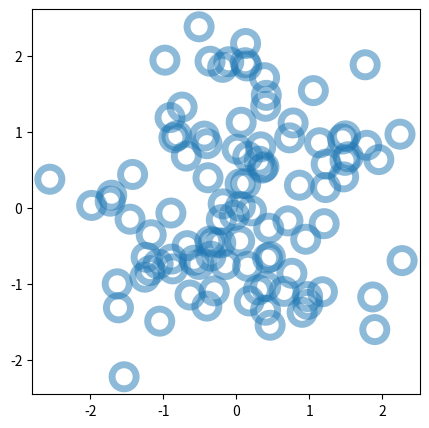

This figure's Python source:
import matplotlib.pyplot as plt
import numpy as np

np.random.seed(0)

n_data = 100
x_data = np.random.normal(0, 1, (n_data,))
y_data = np.random.normal(0, 1, (n_data,))

fig, ax = plt.subplots(figsize=(5, 5))

# ax.scatter(x_data, y_data, s=300, facecolor='white', edgecolor='tab:blue', linewidth=5)
# ax.scatter(x_data, y_data, s=300, facecolor='none', edgecolor='tab:blue', linewidth=5)
ax.scatter(x_data, y_data, s=300, facecolor='none', edgecolor='tab:blue', linewidth=5, alpha=0.5)

fig.show()
